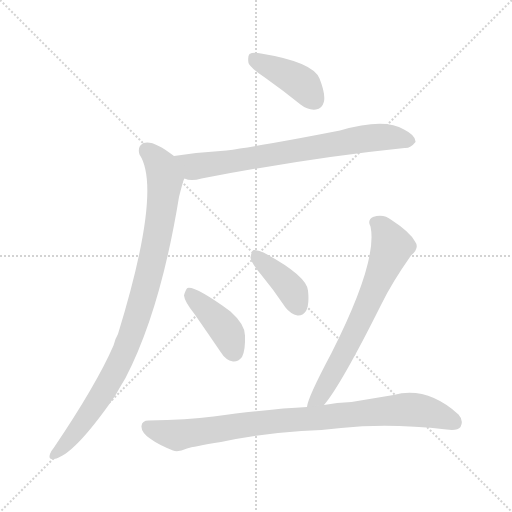
t = 0.00 s
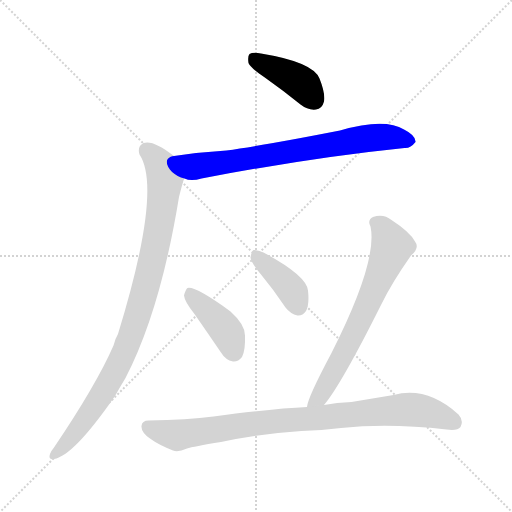
t = 1.08 s
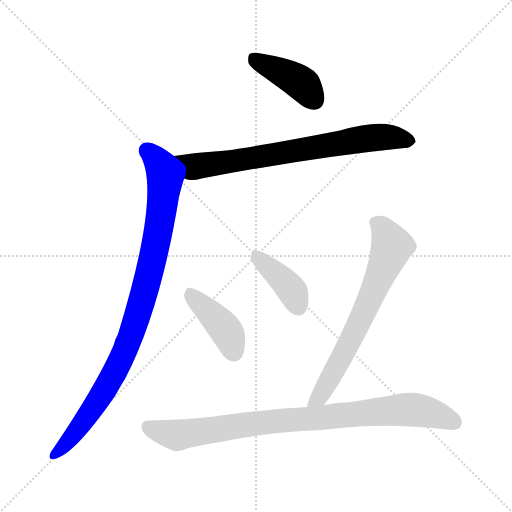
t = 2.16 s
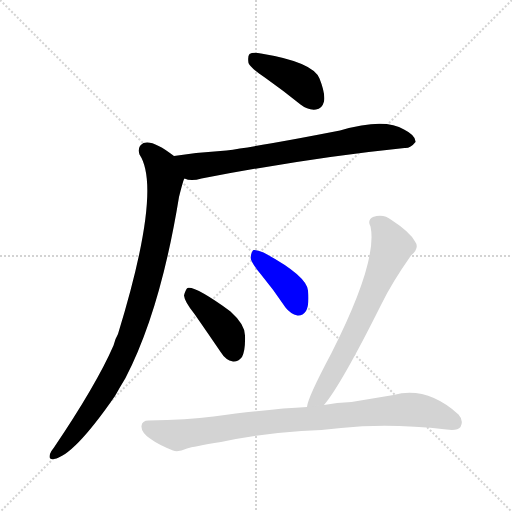
t = 3.24 s
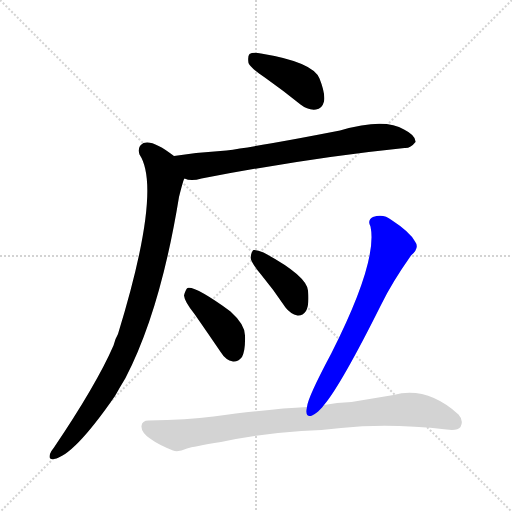
t = 4.32 s
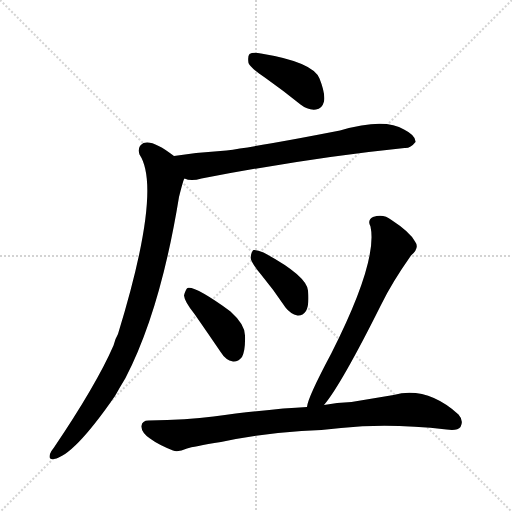
t = 5.40 s

The animated SVG that drew these frames (rendered in a browser with its animation timeline set to each time). Animation: 7 CSS @keyframes rules; one cycle of 5.40 s.

<svg version="1.1" viewBox="0 0 1024 1024" xmlns="http://www.w3.org/2000/svg">
  <g stroke="lightgray" stroke-dasharray="1,1" stroke-width="1" transform="scale(4, 4)">
    <line x1="0" y1="0" x2="256" y2="256"></line>
    <line x1="256" y1="0" x2="0" y2="256"></line>
    <line x1="128" y1="0" x2="128" y2="256"></line>
    <line x1="0" y1="128" x2="256" y2="128"></line>
  </g>
<g transform="scale(1, -1) translate(0, -900)">
   <style type="text/css">
    @keyframes keyframes0 {
      from {
       stroke: blue;
       stroke-dashoffset: 411;
       stroke-width: 128;
       }
       57% {
       animation-timing-function: step-end;
       stroke: blue;
       stroke-dashoffset: 0;
       stroke-width: 128;
       }
       to {
       stroke: black;
       stroke-width: 1024;
       }
       }
       #make-me-a-hanzi-animation-0 {
         animation: keyframes0 0.584473s both;
         animation-delay: 0.000000s;
         animation-timing-function: linear;
       }
    @keyframes keyframes1 {
      from {
       stroke: blue;
       stroke-dashoffset: 730;
       stroke-width: 128;
       }
       70% {
       animation-timing-function: step-end;
       stroke: blue;
       stroke-dashoffset: 0;
       stroke-width: 128;
       }
       to {
       stroke: black;
       stroke-width: 1024;
       }
       }
       #make-me-a-hanzi-animation-1 {
         animation: keyframes1 0.844076s both;
         animation-delay: 0.584473s;
         animation-timing-function: linear;
       }
    @keyframes keyframes2 {
      from {
       stroke: blue;
       stroke-dashoffset: 933;
       stroke-width: 128;
       }
       75% {
       animation-timing-function: step-end;
       stroke: blue;
       stroke-dashoffset: 0;
       stroke-width: 128;
       }
       to {
       stroke: black;
       stroke-width: 1024;
       }
       }
       #make-me-a-hanzi-animation-2 {
         animation: keyframes2 1.009277s both;
         animation-delay: 1.428548s;
         animation-timing-function: linear;
       }
    @keyframes keyframes3 {
      from {
       stroke: blue;
       stroke-dashoffset: 409;
       stroke-width: 128;
       }
       57% {
       animation-timing-function: step-end;
       stroke: blue;
       stroke-dashoffset: 0;
       stroke-width: 128;
       }
       to {
       stroke: black;
       stroke-width: 1024;
       }
       }
       #make-me-a-hanzi-animation-3 {
         animation: keyframes3 0.582845s both;
         animation-delay: 2.437826s;
         animation-timing-function: linear;
       }
    @keyframes keyframes4 {
      from {
       stroke: blue;
       stroke-dashoffset: 395;
       stroke-width: 128;
       }
       56% {
       animation-timing-function: step-end;
       stroke: blue;
       stroke-dashoffset: 0;
       stroke-width: 128;
       }
       to {
       stroke: black;
       stroke-width: 1024;
       }
       }
       #make-me-a-hanzi-animation-4 {
         animation: keyframes4 0.571452s both;
         animation-delay: 3.020671s;
         animation-timing-function: linear;
       }
    @keyframes keyframes5 {
      from {
       stroke: blue;
       stroke-dashoffset: 677;
       stroke-width: 128;
       }
       69% {
       animation-timing-function: step-end;
       stroke: blue;
       stroke-dashoffset: 0;
       stroke-width: 128;
       }
       to {
       stroke: black;
       stroke-width: 1024;
       }
       }
       #make-me-a-hanzi-animation-5 {
         animation: keyframes5 0.800944s both;
         animation-delay: 3.592122s;
         animation-timing-function: linear;
       }
    @keyframes keyframes6 {
      from {
       stroke: blue;
       stroke-dashoffset: 881;
       stroke-width: 128;
       }
       74% {
       animation-timing-function: step-end;
       stroke: blue;
       stroke-dashoffset: 0;
       stroke-width: 128;
       }
       to {
       stroke: black;
       stroke-width: 1024;
       }
       }
       #make-me-a-hanzi-animation-6 {
         animation: keyframes6 0.966960s both;
         animation-delay: 4.393066s;
         animation-timing-function: linear;
       }
</style>
<path d="M 531.0 744.0 Q 565.0 720.0 601.0 691.0 Q 616.0 679.0 632.0 681.0 Q 644.0 682.0 648.0 697.0 Q 651.0 713.0 639.0 743.0 Q 626.0 776.0 522.0 793.0 Q 506.0 796.0 499.0 792.0 Q 495.0 788.0 497.0 774.0 Q 501.0 764.0 531.0 744.0 Z" fill="lightgray"></path> 
<path d="M 369.0 543.0 Q 382.0 537.0 403.0 543.0 Q 623.0 585.0 809.0 604.0 Q 821.0 603.0 831.0 616.0 Q 832.0 629.0 808.0 641.0 Q 769.0 665.0 680.0 639.0 Q 521.0 608.0 453.0 599.0 Q 402.0 596.0 348.0 588.0 C 318.0 584.0 340.0 549.0 369.0 543.0 Z" fill="lightgray"></path> 
<path d="M 348.0 588.0 Q 306.0 621.0 287.0 614.0 Q 274.0 607.0 279.0 591.0 Q 325.0 522.0 236.0 232.0 Q 230.0 222.0 227.0 209.0 Q 193.0 131.0 108.0 5.0 Q 102.0 -2.0 100.0 -8.0 Q 96.0 -20.0 108.0 -18.0 Q 147.0 -12.0 230.0 108.0 Q 240.0 126.0 251.0 144.0 Q 321.0 279.0 358.0 506.0 Q 367.0 542.0 369.0 543.0 C 377.0 567.0 372.0 570.0 348.0 588.0 Z" fill="lightgray"></path> 
<path d="M 389.0 272.0 Q 414.0 236.0 442.0 195.0 Q 451.0 180.0 466.0 177.0 Q 476.0 176.0 484.0 186.0 Q 491.0 199.0 490.0 229.0 Q 490.0 251.0 461.0 277.0 Q 391.0 328.0 375.0 324.0 Q 371.0 321.0 368.0 309.0 Q 369.0 297.0 389.0 272.0 Z" fill="lightgray"></path> 
<path d="M 522.0 351.0 Q 547.0 321.0 571.0 285.0 Q 581.0 272.0 595.0 269.0 Q 605.0 268.0 612.0 278.0 Q 619.0 291.0 616.0 319.0 Q 613.0 349.0 527.0 395.0 Q 514.0 401.0 507.0 400.0 Q 503.0 397.0 501.0 385.0 Q 502.0 375.0 522.0 351.0 Z" fill="lightgray"></path> 
<path d="M 648.0 90.0 Q 682.0 130.0 763.0 292.0 Q 784.0 335.0 822.0 389.0 Q 840.0 404.0 830.0 417.0 Q 820.0 436.0 783.0 460.0 Q 767.0 473.0 746.0 466.0 Q 734.0 460.0 741.0 447.0 Q 756.0 378.0 663.0 194.0 Q 615.0 104.0 614.0 86.0 C 607.0 57.0 630.0 66.0 648.0 90.0 Z" fill="lightgray"></path> 
<path d="M 603.0 38.0 Q 643.0 39.0 682.0 44.0 Q 778.0 54.0 893.0 41.0 Q 915.0 38.0 921.0 46.0 Q 928.0 59.0 917.0 71.0 Q 854.0 128.0 787.0 110.0 Q 745.0 103.0 703.0 96.0 Q 673.0 95.0 648.0 90.0 L 614.0 86.0 Q 547.0 83.0 427.0 67.0 Q 375.0 60.0 297.0 59.0 Q 284.0 59.0 283.0 48.0 Q 282.0 36.0 300.0 23.0 Q 316.0 11.0 346.0 -1.0 Q 356.0 -5.0 374.0 3.0 Q 386.0 7.0 442.0 16.0 Q 514.0 32.0 603.0 38.0 Z" fill="lightgray"></path> 
      <clipPath id="make-me-a-hanzi-clip-0">
      <path d="M 531.0 744.0 Q 565.0 720.0 601.0 691.0 Q 616.0 679.0 632.0 681.0 Q 644.0 682.0 648.0 697.0 Q 651.0 713.0 639.0 743.0 Q 626.0 776.0 522.0 793.0 Q 506.0 796.0 499.0 792.0 Q 495.0 788.0 497.0 774.0 Q 501.0 764.0 531.0 744.0 Z" fill="lightgray"></path>
      </clipPath>
      <path clip-path="url(#make-me-a-hanzi-clip-0)" d="M 505.0 786.0 L 595.0 739.0 L 630.0 699.0 " fill="none" id="make-me-a-hanzi-animation-0" stroke-dasharray="283 566" stroke-linecap="round"></path>

      <clipPath id="make-me-a-hanzi-clip-1">
      <path d="M 369.0 543.0 Q 382.0 537.0 403.0 543.0 Q 623.0 585.0 809.0 604.0 Q 821.0 603.0 831.0 616.0 Q 832.0 629.0 808.0 641.0 Q 769.0 665.0 680.0 639.0 Q 521.0 608.0 453.0 599.0 Q 402.0 596.0 348.0 588.0 C 318.0 584.0 340.0 549.0 369.0 543.0 Z" fill="lightgray"></path>
      </clipPath>
      <path clip-path="url(#make-me-a-hanzi-clip-1)" d="M 356.0 585.0 L 387.0 567.0 L 744.0 625.0 L 778.0 626.0 L 820.0 618.0 " fill="none" id="make-me-a-hanzi-animation-1" stroke-dasharray="602 1204" stroke-linecap="round"></path>

      <clipPath id="make-me-a-hanzi-clip-2">
      <path d="M 348.0 588.0 Q 306.0 621.0 287.0 614.0 Q 274.0 607.0 279.0 591.0 Q 325.0 522.0 236.0 232.0 Q 230.0 222.0 227.0 209.0 Q 193.0 131.0 108.0 5.0 Q 102.0 -2.0 100.0 -8.0 Q 96.0 -20.0 108.0 -18.0 Q 147.0 -12.0 230.0 108.0 Q 240.0 126.0 251.0 144.0 Q 321.0 279.0 358.0 506.0 Q 367.0 542.0 369.0 543.0 C 377.0 567.0 372.0 570.0 348.0 588.0 Z" fill="lightgray"></path>
      </clipPath>
      <path clip-path="url(#make-me-a-hanzi-clip-2)" d="M 293.0 600.0 L 322.0 569.0 L 330.0 541.0 L 315.0 429.0 L 277.0 274.0 L 259.0 220.0 L 205.0 110.0 L 146.0 28.0 L 109.0 -9.0 " fill="none" id="make-me-a-hanzi-animation-2" stroke-dasharray="805 1610" stroke-linecap="round"></path>

      <clipPath id="make-me-a-hanzi-clip-3">
      <path d="M 389.0 272.0 Q 414.0 236.0 442.0 195.0 Q 451.0 180.0 466.0 177.0 Q 476.0 176.0 484.0 186.0 Q 491.0 199.0 490.0 229.0 Q 490.0 251.0 461.0 277.0 Q 391.0 328.0 375.0 324.0 Q 371.0 321.0 368.0 309.0 Q 369.0 297.0 389.0 272.0 Z" fill="lightgray"></path>
      </clipPath>
      <path clip-path="url(#make-me-a-hanzi-clip-3)" d="M 378.0 318.0 L 452.0 239.0 L 467.0 197.0 " fill="none" id="make-me-a-hanzi-animation-3" stroke-dasharray="281 562" stroke-linecap="round"></path>

      <clipPath id="make-me-a-hanzi-clip-4">
      <path d="M 522.0 351.0 Q 547.0 321.0 571.0 285.0 Q 581.0 272.0 595.0 269.0 Q 605.0 268.0 612.0 278.0 Q 619.0 291.0 616.0 319.0 Q 613.0 349.0 527.0 395.0 Q 514.0 401.0 507.0 400.0 Q 503.0 397.0 501.0 385.0 Q 502.0 375.0 522.0 351.0 Z" fill="lightgray"></path>
      </clipPath>
      <path clip-path="url(#make-me-a-hanzi-clip-4)" d="M 511.0 394.0 L 583.0 320.0 L 596.0 287.0 " fill="none" id="make-me-a-hanzi-animation-4" stroke-dasharray="267 534" stroke-linecap="round"></path>

      <clipPath id="make-me-a-hanzi-clip-5">
      <path d="M 648.0 90.0 Q 682.0 130.0 763.0 292.0 Q 784.0 335.0 822.0 389.0 Q 840.0 404.0 830.0 417.0 Q 820.0 436.0 783.0 460.0 Q 767.0 473.0 746.0 466.0 Q 734.0 460.0 741.0 447.0 Q 756.0 378.0 663.0 194.0 Q 615.0 104.0 614.0 86.0 C 607.0 57.0 630.0 66.0 648.0 90.0 Z" fill="lightgray"></path>
      </clipPath>
      <path clip-path="url(#make-me-a-hanzi-clip-5)" d="M 750.0 455.0 L 766.0 443.0 L 784.0 406.0 L 691.0 200.0 L 639.0 106.0 L 620.0 88.0 " fill="none" id="make-me-a-hanzi-animation-5" stroke-dasharray="549 1098" stroke-linecap="round"></path>

      <clipPath id="make-me-a-hanzi-clip-6">
      <path d="M 603.0 38.0 Q 643.0 39.0 682.0 44.0 Q 778.0 54.0 893.0 41.0 Q 915.0 38.0 921.0 46.0 Q 928.0 59.0 917.0 71.0 Q 854.0 128.0 787.0 110.0 Q 745.0 103.0 703.0 96.0 Q 673.0 95.0 648.0 90.0 L 614.0 86.0 Q 547.0 83.0 427.0 67.0 Q 375.0 60.0 297.0 59.0 Q 284.0 59.0 283.0 48.0 Q 282.0 36.0 300.0 23.0 Q 316.0 11.0 346.0 -1.0 Q 356.0 -5.0 374.0 3.0 Q 386.0 7.0 442.0 16.0 Q 514.0 32.0 603.0 38.0 Z" fill="lightgray"></path>
      </clipPath>
      <path clip-path="url(#make-me-a-hanzi-clip-6)" d="M 295.0 47.0 L 357.0 30.0 L 512.0 54.0 L 812.0 81.0 L 855.0 76.0 L 910.0 55.0 " fill="none" id="make-me-a-hanzi-animation-6" stroke-dasharray="753 1506" stroke-linecap="round"></path>

</g>
</svg>
